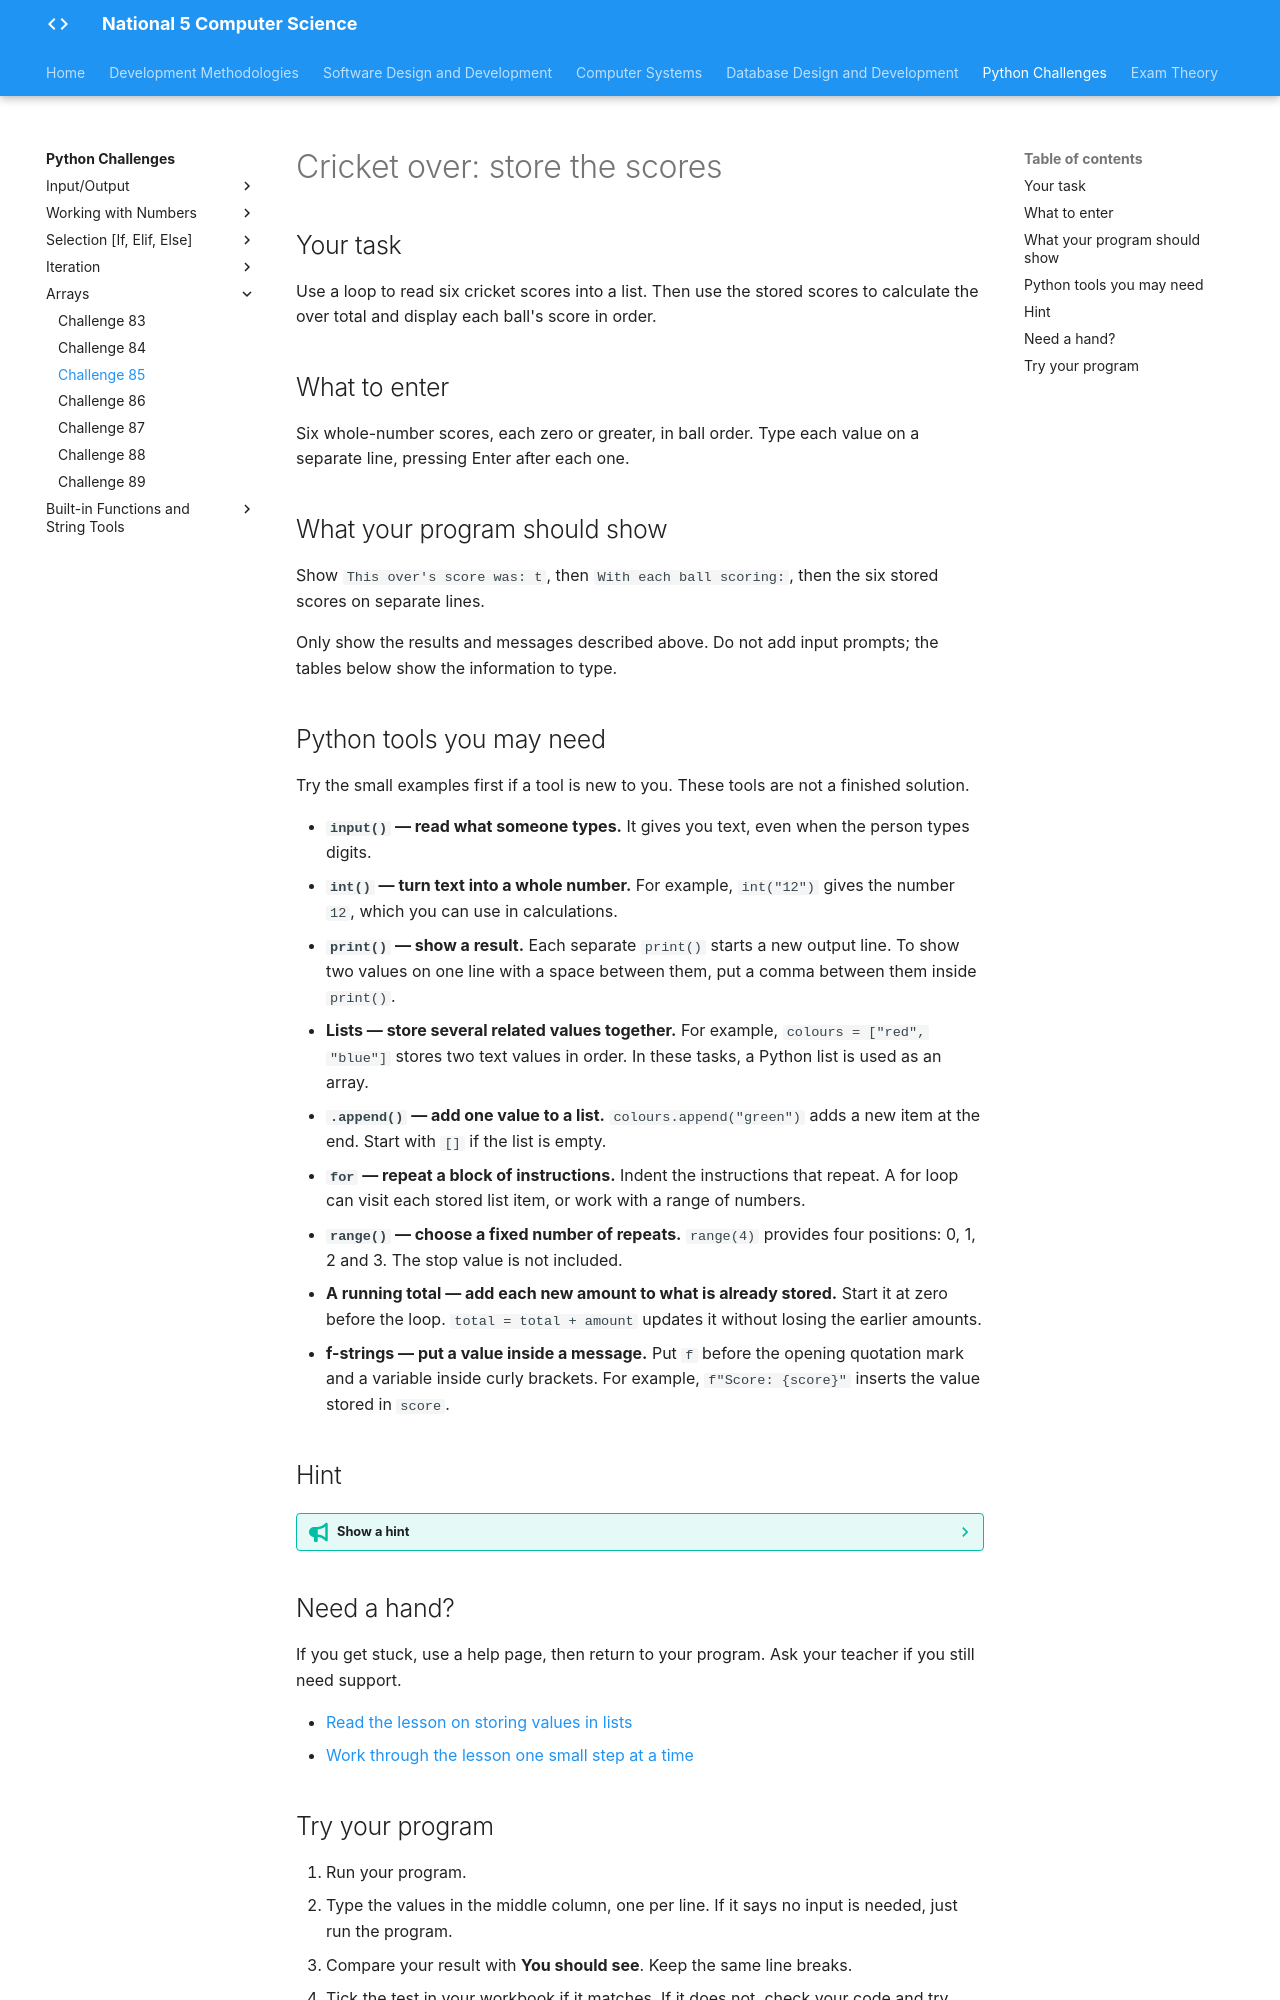

repository: Mr-Wood-CS/LN-National-5 · page: python-challenges/tasks/Challenge 85/index.html · generator: mkdocs

# Cricket over: store the scores

## Your task

Use a loop to read six cricket scores into a list. Then use the stored scores to calculate the over total and display each ball's score in order.

## What to enter

Six whole-number scores, each zero or greater, in ball order. Type each value on a separate line, pressing Enter after each one.

## What your program should show

Show `This over's score was: t`, then `With each ball scoring:`, then the six stored scores on separate lines.

Only show the results and messages described above. Do not add input prompts; the tables below show the information to type.

## Python tools you may need

Try the small examples first if a tool is new to you. These tools are not a finished solution.

- **`input()` — read what someone types.** It gives you text, even when the person types digits.
- **`int()` — turn text into a whole number.** For example, `int("12")` gives the number `12`, which you can use in calculations.
- **`print()` — show a result.** Each separate `print()` starts a new output line. To show two values on one line with a space between them, put a comma between them inside `print()`.
- **Lists — store several related values together.** For example, `colours = ["red", "blue"]` stores two text values in order. In these tasks, a Python list is used as an array.
- **`.append()` — add one value to a list.** `colours.append("green")` adds a new item at the end. Start with `[]` if the list is empty.
- **`for` — repeat a block of instructions.** Indent the instructions that repeat. A for loop can visit each stored list item, or work with a range of numbers.
- **`range()` — choose a fixed number of repeats.** `range(4)` provides four positions: 0, 1, 2 and 3. The stop value is not included.
- **A running total — add each new amount to what is already stored.** Start it at zero before the loop. `total = total + amount` updates it without losing the earlier amounts.
- **f-strings — put a value inside a message.** Put `f` before the opening quotation mark and a variable inside curly brackets. For example, `f"Score: {score}"` inserts the value stored in `score`.

## Hint

??? tip "Show a hint"

    This version needs the scores again after they have been entered. A running total alone cannot remember each ball's score.

## Need a hand?

If you get stuck, use a help page, then return to your program. Ask your teacher if you still need support.

- [Read the lesson on storing values in lists](https://snakify.org/lessons/lists/)
- [Work through the lesson one small step at a time](https://snakify.org/lessons/lists/steps/1/)
